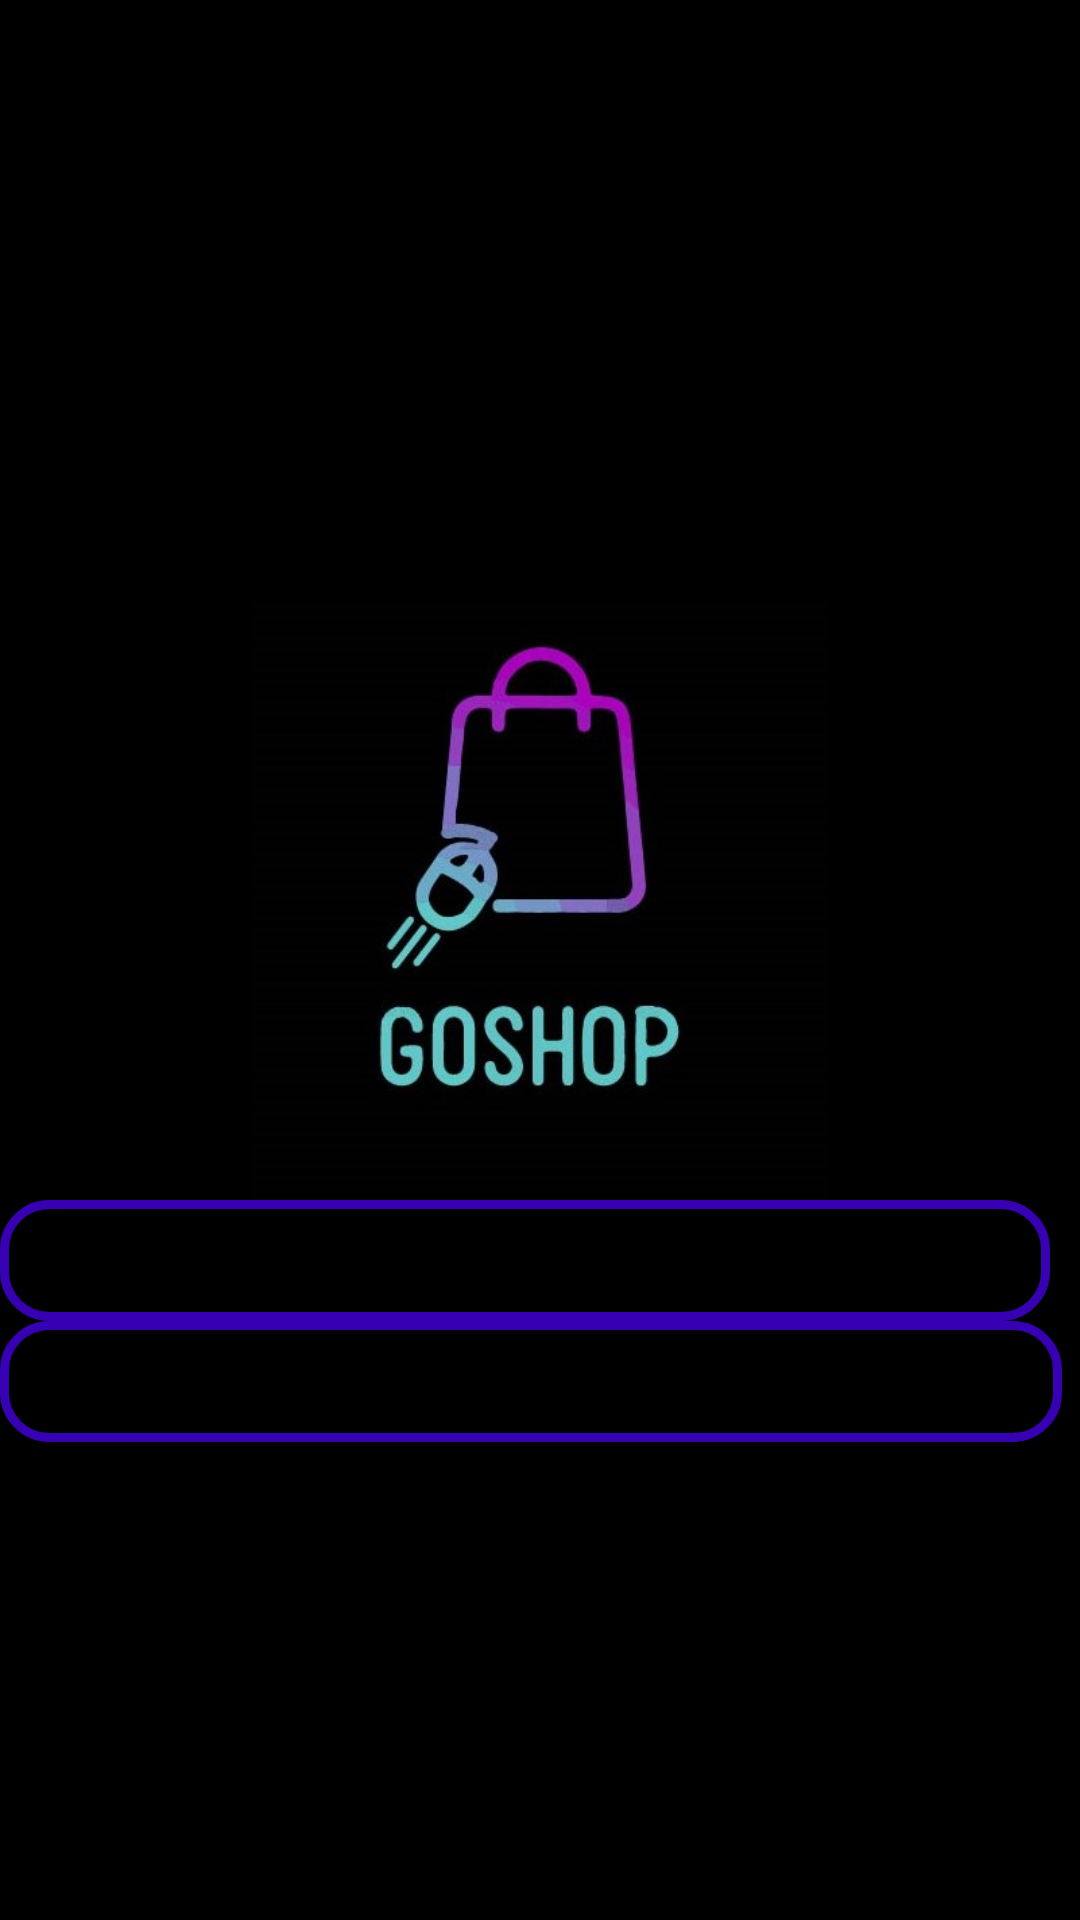

Produce the Android XML layout that renders to this screen, including the resource entries it uses.
<!-- AndroidManifest.xml: application theme Theme.GoShop -->
<!-- res/layout/activity_login.xml -->
<?xml version="1.0" encoding="utf-8"?>
<RelativeLayout xmlns:android="http://schemas.android.com/apk/res/android"
    xmlns:app="http://schemas.android.com/apk/res-auto"
    xmlns:tools="http://schemas.android.com/tools"
    android:layout_width="match_parent"
    android:layout_height="match_parent"
    android:background="@color/black"
    tools:context=".loginActivity">

    <ImageView
        android:id="@+id/login_applogo"
        android:layout_width="200dp"
        android:layout_height="200dp"
        android:src="@drawable/logofinal1"
        android:layout_centerHorizontal="true"
        android:layout_marginTop="200dp"
        />

    <EditText
        android:id="@+id/login_phone_number_input"
        android:layout_width="match_parent"
        android:layout_height="wrap_content"
        android:layout_below="@+id/login_applogo"
        android:background="@drawable/input_design"
        android:padding="10dp"
        android:layout_marginRight="10dp"
        android:hint="Phone Number"
        android:inputType="number"
        android:textColor="@color/black"
        android:textColorHint="@color/black"
        android:textSize="15sp"
        android:textStyle="bold"
        />

    <EditText
        android:id="@+id/login_password_input"
        android:layout_width="match_parent"
        android:layout_height="wrap_content"
        android:layout_below="@+id/login_phone_number_input"
        android:background="@drawable/input_design"
        android:padding="10dp"
        android:layout_marginRight="6dp"
        android:hint="Password"
        android:inputType="number"
        android:textColor="@color/black"
        android:textColorHint="@color/black"
        android:textSize="15sp"
        android:textStyle="bold"
        />

    <LinearLayout
        android:id="@+id/linear_layout_1"
        android:layout_width="match_parent"
        android:layout_height="wrap_content"
        android:orientation="horizontal"
        android:layout_below="@+id/login_password_input"
        android:layout_marginTop="5dp">
        
    </LinearLayout>

</RelativeLayout>
<!-- resources referenced by this layout -->
<resources>
  <!-- drawable input_design (drawable) -->
  <?xml version="1.0" encoding="utf-8"?>
  <shape xmlns:android="http://schemas.android.com/apk/res/android">
  
      <stroke
          android:color="@color/design_default_color_primary_dark"
          android:width="3dp">
      </stroke>
  
  
      <corners
          android:radius="15dp">
      </corners>
  
  </shape>
  <!-- drawable logofinal1: jpg bitmap (drawable-v24, 63618 bytes) -->
  <style name="Theme.GoShop" parent="Theme.AppCompat.DayNight.NoActionBar">
          
          <item name="colorPrimary">@color/purple_500</item>
          <item name="colorPrimaryVariant">@color/purple_700</item>
          <item name="colorOnPrimary">@color/white</item>
          
          <item name="colorSecondary">@color/teal_200</item>
          <item name="colorSecondaryVariant">@color/teal_700</item>
          <item name="colorOnSecondary">@color/black</item>
          
          <item name="android:statusBarColor" tools:targetApi="l">?attr/colorPrimaryVariant</item>
          
      </style>
  <!-- not gathered from this repository: default colours our renderer supplied (Android Studio template values) -->
  <color name="purple_500">#FF6200EE</color>
  <color name="purple_700">#FF3700B3</color>
  <color name="teal_200">#FF03DAC5</color>
  <color name="teal_700">#FF018786</color>
  <color name="black">#FF000000</color>
  <color name="white">#FFFFFFFF</color>
</resources>
